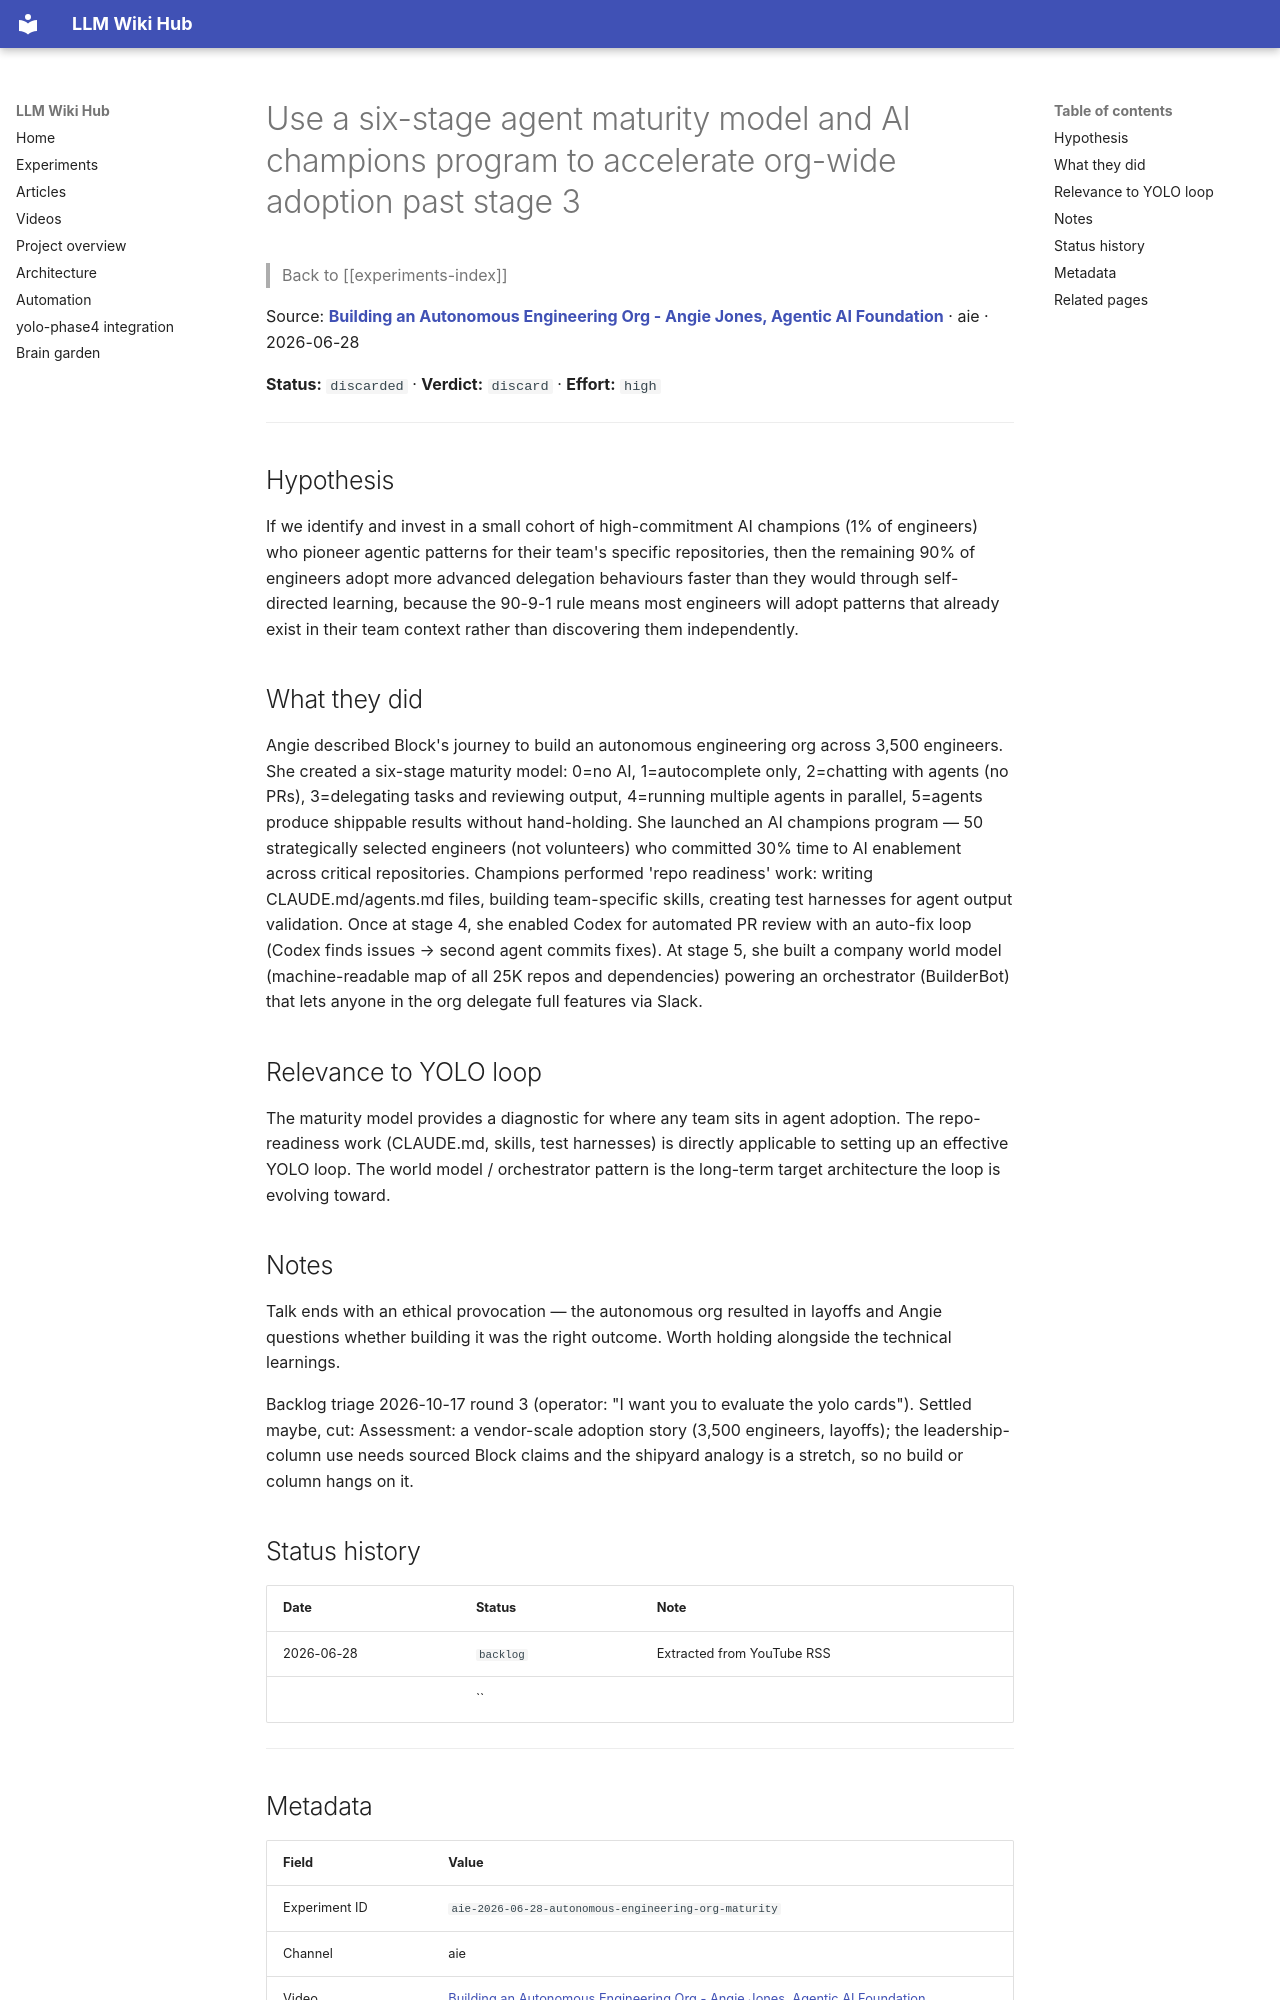

repository: Anguijm/llm-wiki-hub · page: experiments/aie-2026-06-28-autonomous-engineering-org-maturity/index.html · generator: mkdocs

# Use a six-stage agent maturity model and AI champions program to accelerate org-wide adoption past stage 3

> Back to [[experiments-index]]

Source: **[Building an Autonomous Engineering Org - Angie Jones, Agentic AI Foundation](https://www.youtube.com/watch?v=whue9_YquGA)** · aie · 2026-06-28

**Status:** `discarded` · **Verdict:** `discard` · **Effort:** `high`

---

## Hypothesis

If we identify and invest in a small cohort of high-commitment AI champions (1% of engineers) who pioneer agentic patterns for their team's specific repositories, then the remaining 90% of engineers adopt more advanced delegation behaviours faster than they would through self-directed learning, because the 90-9-1 rule means most engineers will adopt patterns that already exist in their team context rather than discovering them independently.

## What they did

Angie described Block's journey to build an autonomous engineering org across 3,500 engineers. She created a six-stage maturity model: 0=no AI, 1=autocomplete only, 2=chatting with agents (no PRs), 3=delegating tasks and reviewing output, 4=running multiple agents in parallel, 5=agents produce shippable results without hand-holding. She launched an AI champions program — 50 strategically selected engineers (not volunteers) who committed 30% time to AI enablement across critical repositories. Champions performed 'repo readiness' work: writing CLAUDE.md/agents.md files, building team-specific skills, creating test harnesses for agent output validation. Once at stage 4, she enabled Codex for automated PR review with an auto-fix loop (Codex finds issues → second agent commits fixes). At stage 5, she built a company world model (machine-readable map of all 25K repos and dependencies) powering an orchestrator (BuilderBot) that lets anyone in the org delegate full features via Slack.

## Relevance to YOLO loop

The maturity model provides a diagnostic for where any team sits in agent adoption. The repo-readiness work (CLAUDE.md, skills, test harnesses) is directly applicable to setting up an effective YOLO loop. The world model / orchestrator pattern is the long-term target architecture the loop is evolving toward.

## Notes

Talk ends with an ethical provocation — the autonomous org resulted in layoffs and Angie questions whether building it was the right outcome. Worth holding alongside the technical learnings.

Backlog triage 2026-10-17 round 3 (operator: "I want you to evaluate the yolo cards"). Settled maybe, cut: Assessment: a vendor-scale adoption story (3,500 engineers, layoffs); the leadership-column use needs sourced Block claims and the shipyard analogy is a stretch, so no build or column hangs on it.

## Status history

| Date | Status | Note |
|---|---|---|
| 2026-06-28 | `backlog` | Extracted from YouTube RSS |
|  | `` |  |

---
